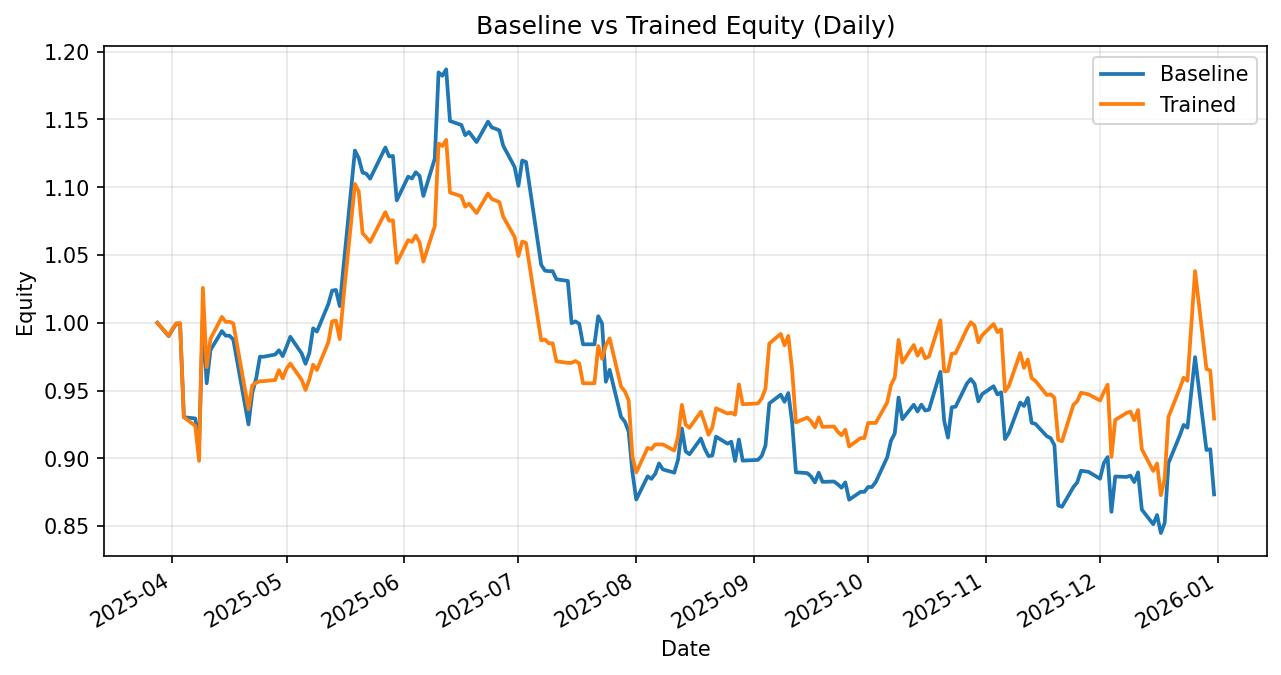

Values plotted in this chart, from the file beside it:
date, daily_return_x, equity_baseline, daily_return_y, equity_trained
2025-03-28, 0.0, 1.0, 0.0, 1.0
2025-03-31, -0.009804, 0.9902, -0.009419, 0.9906
2025-04-01, 0.004827, 0.995, 0.005037, 0.9956
2025-04-02, 0.00419, 0.9991, 0.00419, 0.9997
2025-04-03, 0.0, 0.9991, 0.0, 0.9997
2025-04-04, -0.06887, 0.9303, -0.06942, 0.9303
2025-04-07, -0.0009534, 0.9294, -0.006872, 0.9239
2025-04-08, -0.02139, 0.9096, -0.02788, 0.8982
2025-04-09, 0.1045, 1.005, 0.1421, 1.026
2025-04-10, -0.04899, 0.9554, -0.05706, 0.9673
2025-04-11, 0.02565, 0.9799, 0.02159, 0.9882
2025-04-14, 0.01429, 0.9939, 0.01639, 1.004
2025-04-15, -0.003442, 0.9905, -0.003653, 1.001
2025-04-16, 0.0, 0.9905, 0.0, 1.001
2025-04-17, -0.002891, 0.9876, -0.001095, 0.9996
2025-04-21, -0.06338, 0.925, -0.06338, 0.9362
2025-04-22, 0.02536, 0.9485, 0.01882, 0.9539
2025-04-23, 0.01075, 0.9587, 0.001966, 0.9557
2025-04-24, 0.01701, 0.975, 0.001264, 0.9569
2025-04-25, 0.0, 0.975, 0.0, 0.9569
2025-04-28, 0.001614, 0.9766, 0.000886, 0.9578
2025-04-29, 0.003244, 0.9797, 0.007655, 0.9651
2025-04-30, -0.004388, 0.9754, -0.00636, 0.959
2025-05-01, 0.007049, 0.9823, 0.007371, 0.9661
2025-05-02, 0.007478, 0.9896, 0.004012, 0.9699
2025-05-05, -0.01242, 0.9774, -0.01242, 0.9579
2025-05-06, -0.007775, 0.9698, -0.007775, 0.9504
2025-05-07, 0.008097, 0.9776, 0.008097, 0.9581
2025-05-08, 0.01876, 0.9959, 0.01144, 0.9691
2025-05-09, -0.002433, 0.9935, -0.004021, 0.9652
2025-05-12, 0.02039, 1.014, 0.02115, 0.9856
2025-05-13, 0.0098, 1.024, 0.01573, 1.001
2025-05-14, 0.0005203, 1.024, 0.0005203, 1.002
2025-05-15, -0.01165, 1.012, -0.01364, 0.988
2025-05-16, 0.02886, 1.042, 0.03115, 1.019
2025-05-19, 0.08215, 1.127, 0.08215, 1.102
2025-05-20, -0.004981, 1.121, -0.004981, 1.097
2025-05-21, -0.009472, 1.111, -0.02808, 1.066
2025-05-22, -0.000831, 1.11, -0.002933, 1.063
2025-05-23, -0.003256, 1.106, -0.003256, 1.06
2025-05-27, 0.02079, 1.129, 0.02079, 1.082
2025-05-28, -0.005785, 1.123, -0.005785, 1.075
2025-05-29, 0.0002695, 1.123, 0.0002695, 1.076
2025-05-30, -0.02917, 1.09, -0.02917, 1.044
2025-06-02, 0.01603, 1.108, 0.01603, 1.061
2025-06-03, -0.001192, 1.106, -0.001192, 1.06
2025-06-04, 0.004159, 1.111, 0.00444, 1.064
2025-06-05, -0.00239, 1.108, -0.004793, 1.059
2025-06-06, -0.01342, 1.094, -0.01342, 1.045
2025-06-09, 0.02519, 1.121, 0.02519, 1.071
2025-06-10, 0.05674, 1.185, 0.05674, 1.132
2025-06-11, -0.002078, 1.182, -0.001586, 1.13
2025-06-12, 0.003974, 1.187, 0.003974, 1.135
2025-06-13, -0.03208, 1.149, -0.03416, 1.096
2025-06-16, -0.002559, 1.146, -0.002559, 1.093
2025-06-17, -0.006549, 1.138, -0.007031, 1.086
2025-06-18, 0.00207, 1.141, 0.00207, 1.088
2025-06-20, -0.006542, 1.133, -0.006334, 1.081
2025-06-23, 0.01333, 1.148, 0.01333, 1.095
2025-06-24, -0.00375, 1.144, -0.00375, 1.091
... 132 more rows
